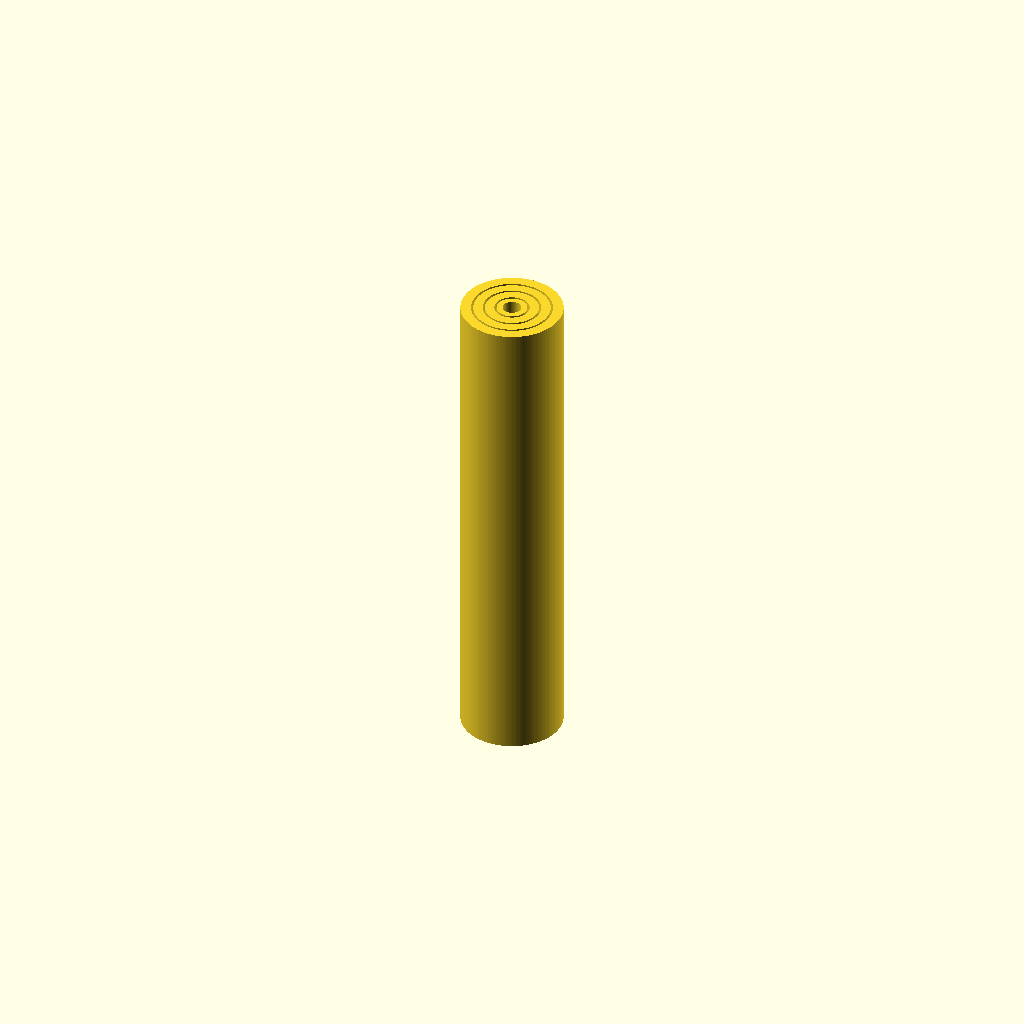
Cell 1: rendered with the file's own defaults.
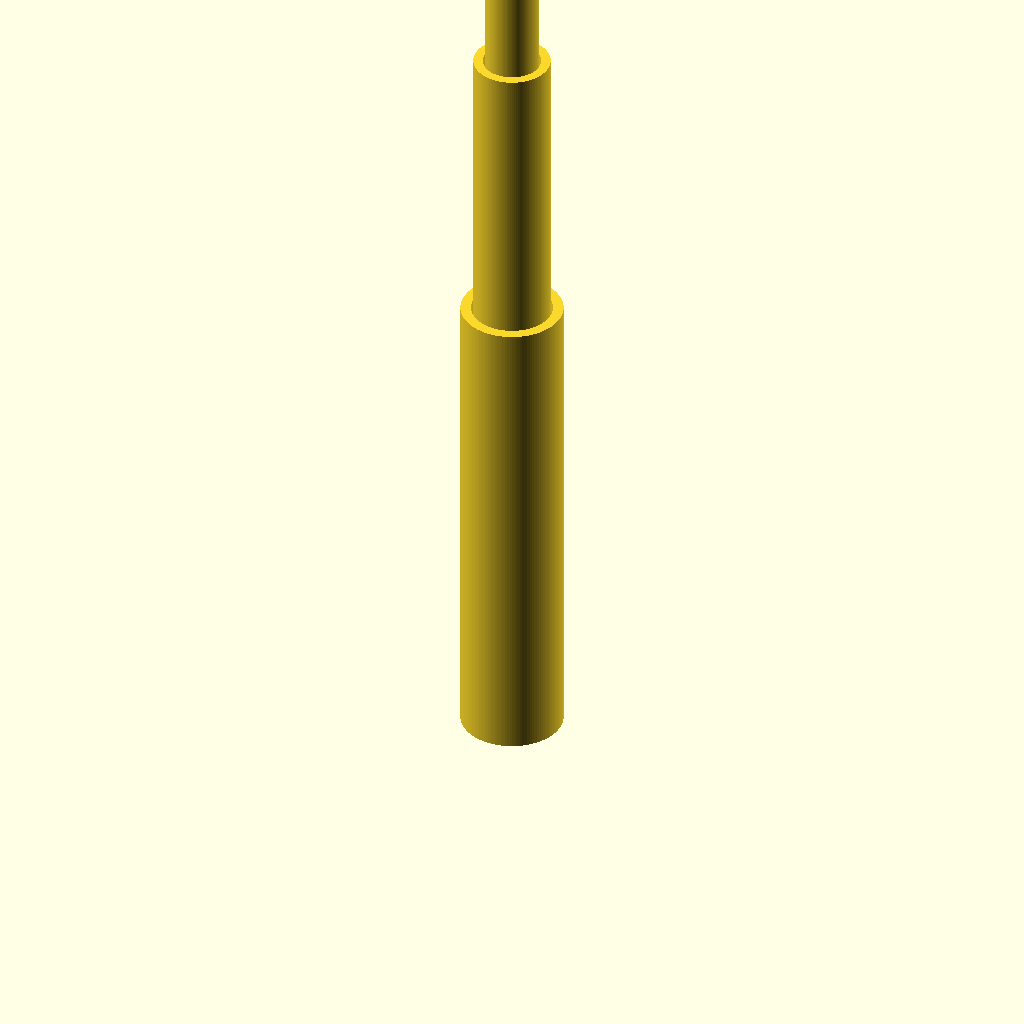
Cell 2: extension_ratio = 1 (everything else at default).
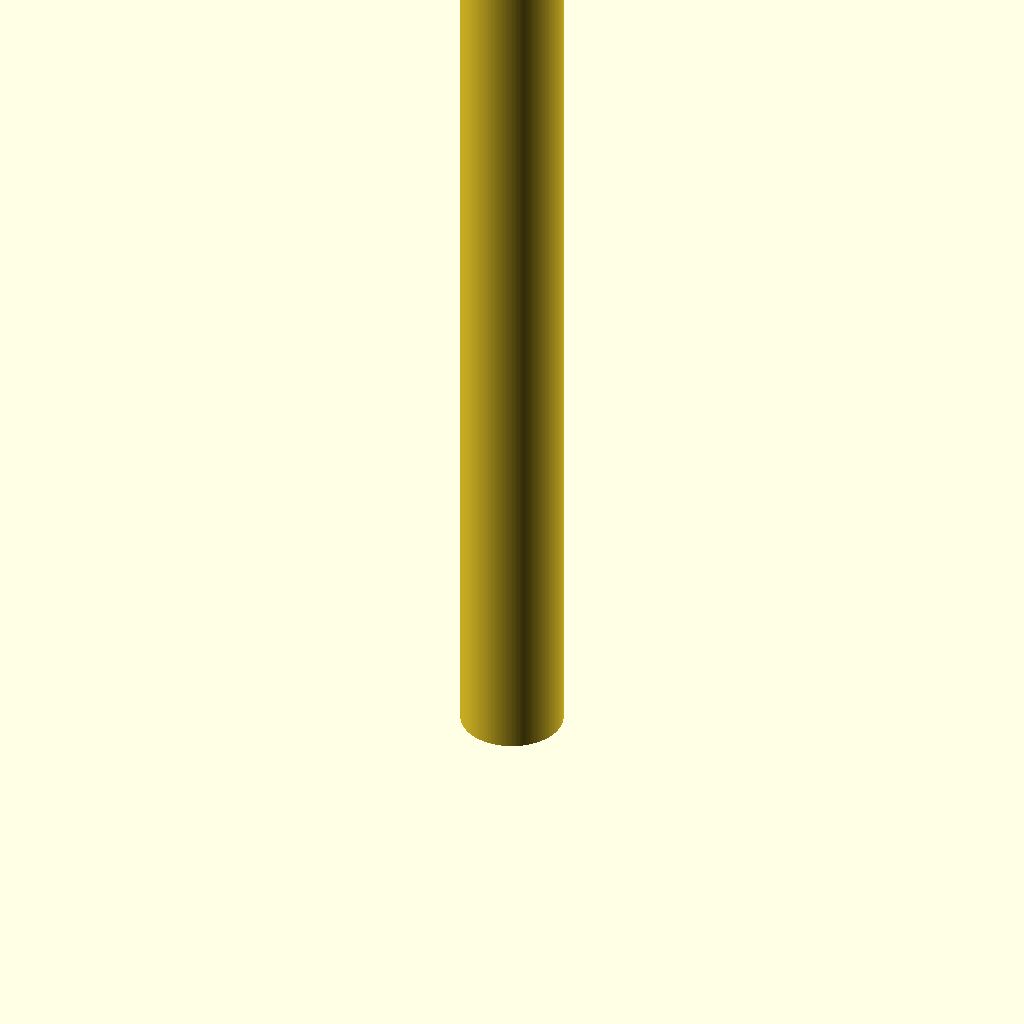
Cell 3 — retracted_length set to 232, the other parameters unchanged.
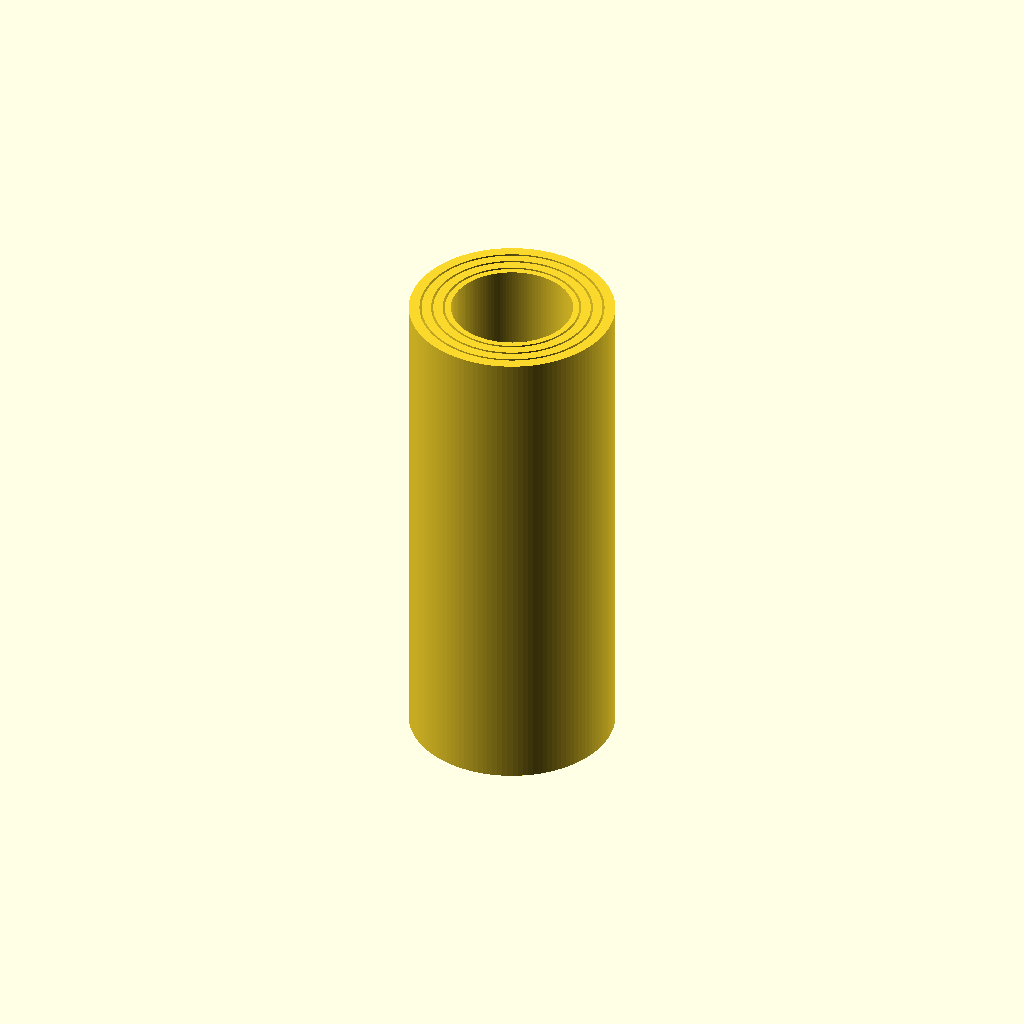
Cell 4 — max_outer_diameter set to 48, the other parameters unchanged.
One fixed orthographic camera (rotation 55°, 0°, 25°; colour scheme Cornfield) for every cell.
The OpenSCAD source (kin2-telescoping-rod__mtxSGet/artifacts/workspace/output/model.scad):
// ============================================================================
// 一体化 FDM 3D 打印四级伸缩棒 (4-Stage Print-in-Place Telescoping Rod)
// ============================================================================
// 适用工艺：PLA 材料, 0.4 mm 喷嘴, 0.2 mm 层高, 垂直立式无支撑一体打印 (Z 轴向上)
// 坐标系约定：
//   - 中心轴为 Z 轴 (X=0, Y=0)，底面位于打印平台 Z = 0
//   - 收缩状态整体高度 L = 116.0 mm (<= 120 mm)，最大外径 D = 24.0 mm (<= 25 mm)
//   - 4 根同轴嵌套圆管：
//       parts_1 (1号管): 最外层基座管 (固定基准)
//       parts_2 (2号管): 第二级伸缩管 (相对1号管沿 +Z 伸出 70.0 mm)
//       parts_3 (3号管): 第三级伸缩管 (相对2号管沿 +Z 伸出 70.0 mm)
//       parts_4 (4号管): 最内层伸缩管 (相对3号管沿 +Z 伸出 70.0 mm)
//   - 完全伸展总长度 = 116.0 + 3 * 70.0 = 326.0 mm (>= 300 mm)
// ============================================================================

/* [全局导出与运动控制参数] */
// 导出零件选择：0 = 全部组装模型(model.stl)，1..4 = 对应独立圆管(parts_1..4.stl)
part_id = 0; // [0:完整模型, 1:1号外管, 2:2号中管, 3:3号中管, 4:4号内管]

// 伸展比例：0.0 = 完全收缩状态(默认打印状态)，1.0 = 完全伸展状态(326 mm)
extension_ratio = 0.0; // [0.0:0.05:1.0]

/* [核心结构与尺寸参数 (单位: mm)] */
// 嵌套圆管级数
num_stages = 4;

// 收缩状态总长度 (要求 <= 120 mm)
retracted_length = 116.0;

// 最大外径 (要求 <= 25 mm)
max_outer_diameter = 24.0;

// 单侧径向滑动配合间隙 (要求 0.4 - 0.6 mm)
radial_clearance = 0.50;

// 防脱限位台阶径向高度 (45度锥面过渡，单侧限位重叠量 = stop_step - radial_clearance = 0.50 mm)
stop_step = 1.00;

// 各级圆管单级最大伸展行程 (3个滑动副总伸展量 = 3 * 70.0 = 210.0 mm，总长 326.0 mm >= 300 mm)
stage_stroke = 70.0;

/* [壁厚与限位几何参数 (单位: mm)] */
// 1号最外管主壁厚 (领口处壁厚 = 1.50 + 1.00 = 2.50 mm)
outer_tube_wall = 1.50;

// 2号、3号中间管主轴壁厚 (活塞段与领口段壁厚 = 1.20 + 1.00 = 2.20 mm)
mid_tube_wall = 1.20;

// 4号最内管主轴壁厚 (中心通孔直径 = 4.40 mm)
inner_tube_wall = 1.40;

// 底部防下脱限位唇高度 (Z = 0 至 bot_lip_h，所有圆管底面平齐贴合打印热床 Z=0)
bot_lip_h = 3.00;

// 底部45度限位锥面轴向偏移量 (确保打印状态下相邻45度锥面法向间隙约 0.50 mm、轴向间隙 0.70 mm)
bot_cone_z_offset = 0.20;

// 内管底部导向活塞段顶部位置 (Z = piston_top_z 处开始 45度防脱限位斜肩)
piston_top_z = 22.50;

// 伸展极限位置微余量 (确保 s = stage_stroke 时网格零干涉，s > stage_stroke 时硬限位锁止)
stroke_contact_margin = 0.05;

// 外管顶部防脱限位领口起始高度 (由行程公式 s_contact = collar_bot_z - piston_top_z + radial_clearance 推导)
collar_bot_z = piston_top_z + stage_stroke - radial_clearance + stroke_contact_margin; // 92.05 mm

// 圆管旋转细分精度 (所有圆管共享相同角度网格，保证同轴间隙精度)
$fn = 128;

// ============================================================================
// 径向尺寸递推函数 (从外向内：stage = 1, 2, 3, 4)
// ============================================================================
// 第1级(最外管)：
//   外半径 R_out(1) = 12.00 mm
//   主内孔半径 R_bore(1) = 12.00 - 1.50 = 10.50 mm
//   限位领口内半径 R_collar(1) = 10.50 - 1.00 = 9.50 mm
// 第2级：
//   底部导向活塞外半径 R_base(2) = R_bore(1) - 0.50 = 10.00 mm
//   主轴外半径 R_shaft(2) = R_collar(1) - 0.50 = 9.00 mm
//   主内孔半径 R_bore(2) = R_shaft(2) - 1.20 = 7.80 mm
//   限位领口内半径 R_collar(2) = 7.80 - 1.00 = 6.80 mm
// 第3级：
//   底部导向活塞外半径 R_base(3) = R_bore(2) - 0.50 = 7.30 mm
//   主轴外半径 R_shaft(3) = R_collar(2) - 0.50 = 6.30 mm
//   主内孔半径 R_bore(3) = R_shaft(3) - 1.20 = 5.10 mm
//   限位领口内半径 R_collar(3) = 5.10 - 1.00 = 4.10 mm
// 第4级(最内管)：
//   底部导向活塞外半径 R_base(4) = R_bore(3) - 0.50 = 4.60 mm
//   主轴外半径 R_shaft(4) = R_collar(3) - 0.50 = 3.60 mm
//   中心通孔内半径 R_bore(4) = 3.60 - 1.40 = 2.20 mm

function stage_pitch() = stop_step + radial_clearance + mid_tube_wall; // 2.70 mm

function r_bore(stage) =
    (stage == 1) ? (max_outer_diameter / 2.0 - outer_tube_wall) :
    (stage < num_stages) ? (r_bore(1) - (stage - 1) * stage_pitch()) :
    (r_shaft(num_stages) - inner_tube_wall);

function r_collar(stage) =
    (stage < num_stages) ? (r_bore(stage) - stop_step) : r_bore(num_stages);

function r_base(stage) =
    (stage == 1) ? (max_outer_diameter / 2.0) : (r_bore(stage - 1) - radial_clearance);

function r_shaft(stage) =
    (stage == 1) ? (max_outer_diameter / 2.0) : (r_collar(stage - 1) - radial_clearance);

// ============================================================================
// 单级圆管二维截面轮廓生成 (用于 rotate_extrude 旋转成体)
// 所有悬垂结构严格采用 45 度锥面 (dr/dz = 1.0)，无需任何支撑即可立式打印
// ============================================================================
module tube_profile_2d(stage) {
    // 1. 内壁轮廓点序列 (从底 Z=0 到顶 Z=retracted_length)
    inner_pts = (stage < num_stages) ? [
        [r_collar(stage), 0.0],
        [r_collar(stage), bot_lip_h],
        [r_bore(stage),   bot_lip_h + stop_step],
        [r_bore(stage),   collar_bot_z],
        [r_collar(stage), collar_bot_z + stop_step],
        [r_collar(stage), retracted_length]
    ] : [
        // 最内管(4号管)内壁为直通圆孔
        [r_bore(num_stages), 0.0],
        [r_bore(num_stages), retracted_length]
    ];

    // 2. 外壁轮廓点序列 (从顶 Z=retracted_length 到底 Z=0)
    z_piston_bot_start = bot_lip_h + bot_cone_z_offset;
    z_piston_bot_end   = z_piston_bot_start + stop_step;
    z_piston_top_start = piston_top_z;
    z_piston_top_end   = piston_top_z + stop_step;

    outer_pts = (stage == 1) ? [
        // 最外管(1号管)外壁为标准圆柱面
        [r_shaft(1), retracted_length],
        [r_shaft(1), 0.0]
    ] : [
        [r_shaft(stage), retracted_length],
        [r_shaft(stage), z_piston_top_end],
        [r_base(stage),  z_piston_top_start],
        [r_base(stage),  z_piston_bot_end],
        [r_shaft(stage), z_piston_bot_start],
        [r_shaft(stage), 0.0]
    ];

    polygon(points = concat(inner_pts, outer_pts));
}

// ============================================================================
// 单级圆管三维模块
// ============================================================================
module telescoping_tube(stage) {
    z_shift = (stage - 1) * stage_stroke * extension_ratio;
    translate([0, 0, z_shift])
        rotate_extrude(convexity = 10)
            tube_profile_2d(stage);
}

// ============================================================================
// 主模型渲染入口
// ============================================================================
if (part_id == 0) {
    for (s = [1 : num_stages]) {
        telescoping_tube(s);
    }
} else if (part_id >= 1 && part_id <= num_stages) {
    telescoping_tube(part_id);
}
Parameter table extracted from the source (name, type, default, range or options):
part_id: number, default 0, options 0, 1, 2, 3, 4
extension_ratio: number, default 0, range 0 to 1, step 0.05
num_stages: number, default 4
retracted_length: number, default 116
max_outer_diameter: number, default 24
radial_clearance: number, default 0.5
stop_step: number, default 1
stage_stroke: number, default 70
outer_tube_wall: number, default 1.5
mid_tube_wall: number, default 1.2
inner_tube_wall: number, default 1.4
bot_lip_h: number, default 3
bot_cone_z_offset: number, default 0.2
piston_top_z: number, default 22.5
stroke_contact_margin: number, default 0.05
